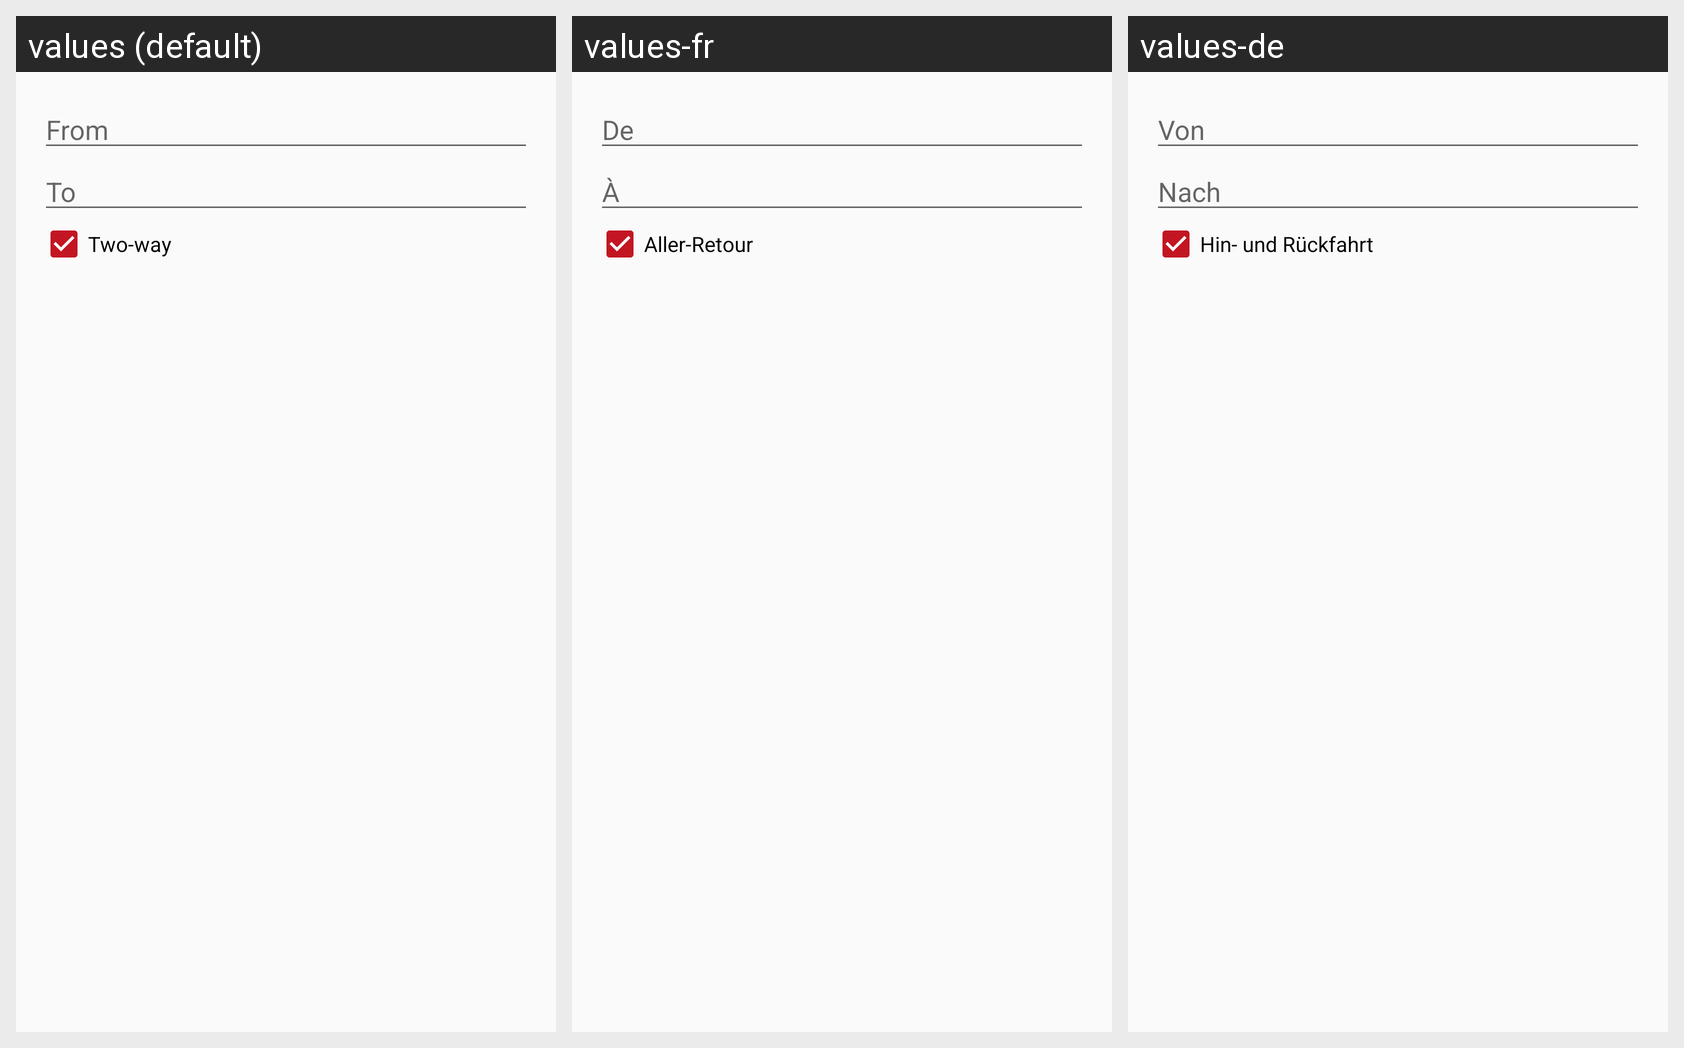

Here is an Android app screen in its default locale and in the app's own translations. Write out the translated-string differences for the strings that appear on this screen.
Android screen res/layout/itinerary_dialog.xml rendered under 3 locales, left to right: values (default), values-fr, values-de. Device: Nexus 5 (rendered at 1080×1920; each locale shown at half size, 540×960, under a caption strip naming it); theme AppTheme.
Strings drawn on this screen, with the default value and each locale's value (text and hints the layout hard-codes, and strings that could not be matched under every locale, appear in the picture but are not listed):

from
  values: From
  values-fr: De
  values-de: Von

to
  values: To
  values-fr: À
  values-de: Nach

two_way
  values: Two-way
  values-fr: Aller-Retour
  values-de: Hin- und Rückfahrt
